Image classification data set "augmented" (rajesh9392696645/disaster_prediction_system on GitHub). Class labels (2): flood, wildfire.

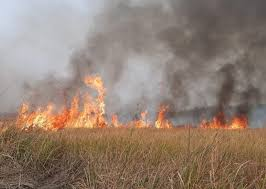
Label: wildfire

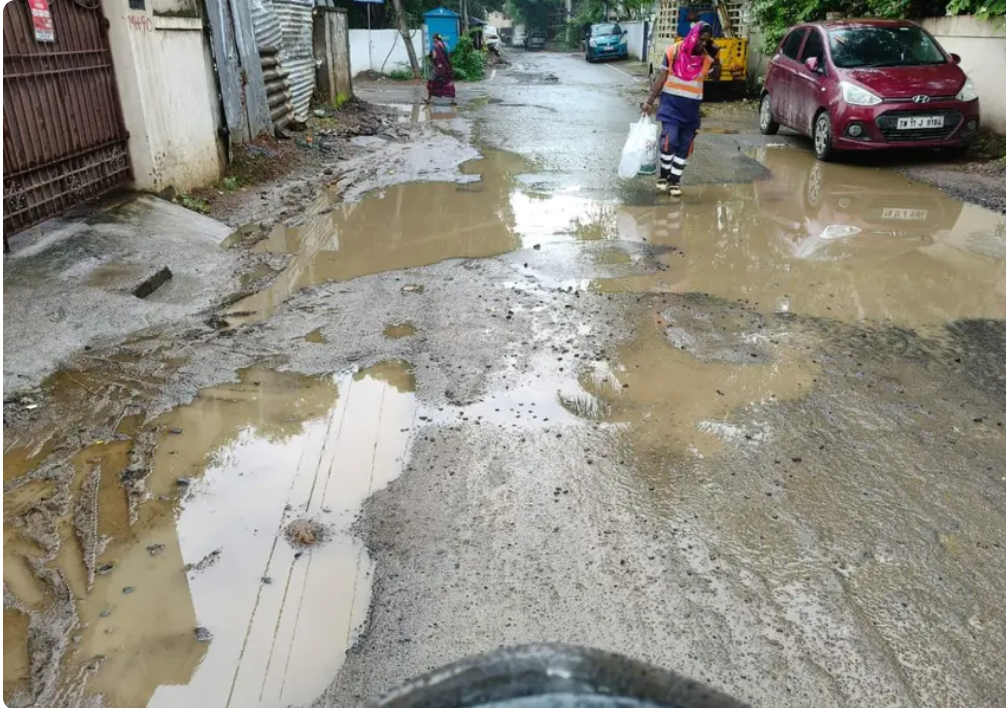
Label: flood

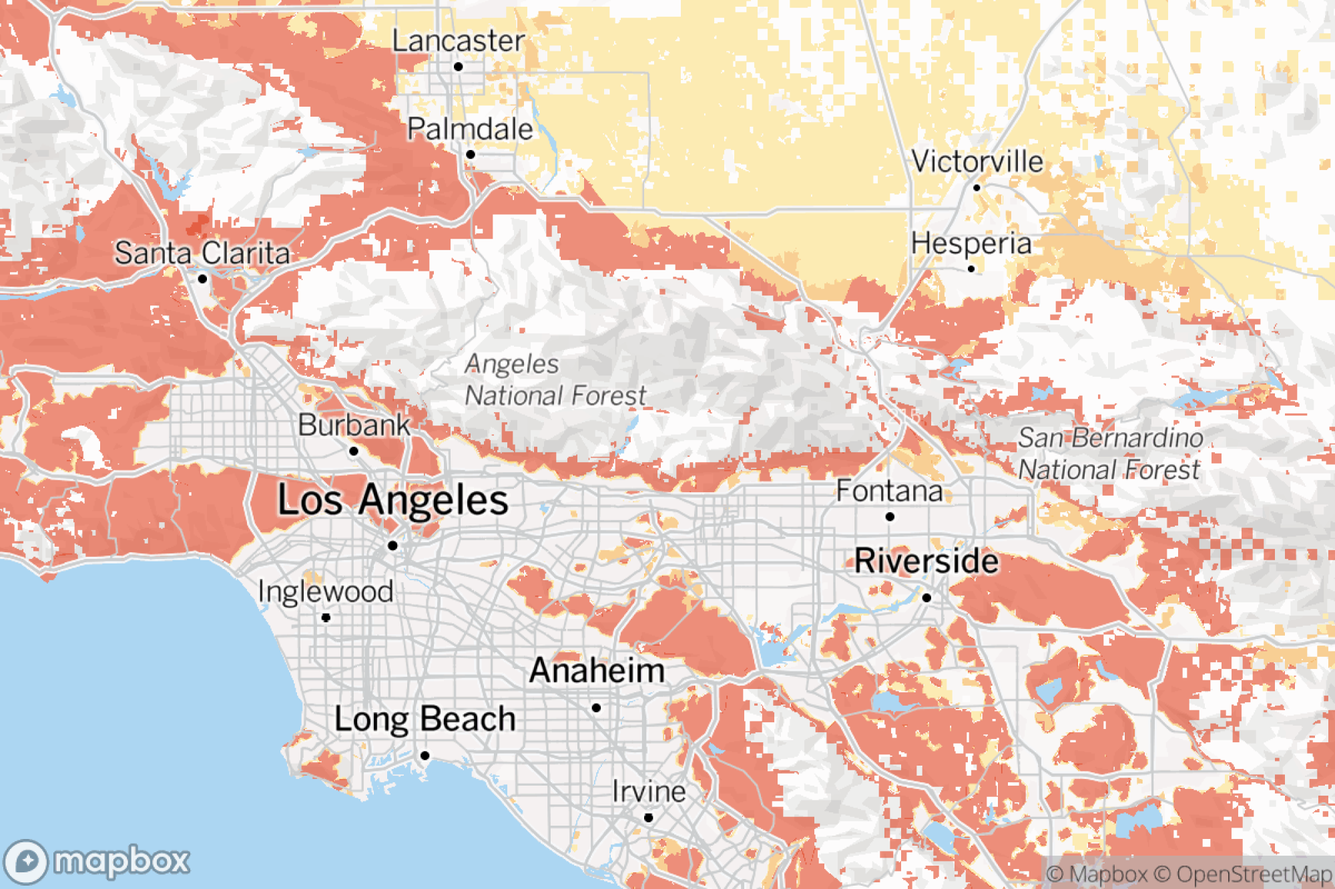
Label: wildfire

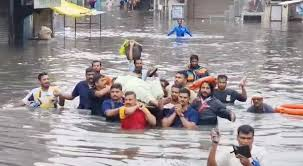
Label: flood

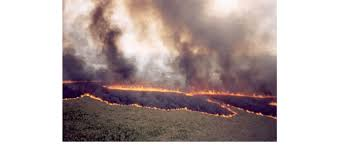
Label: wildfire

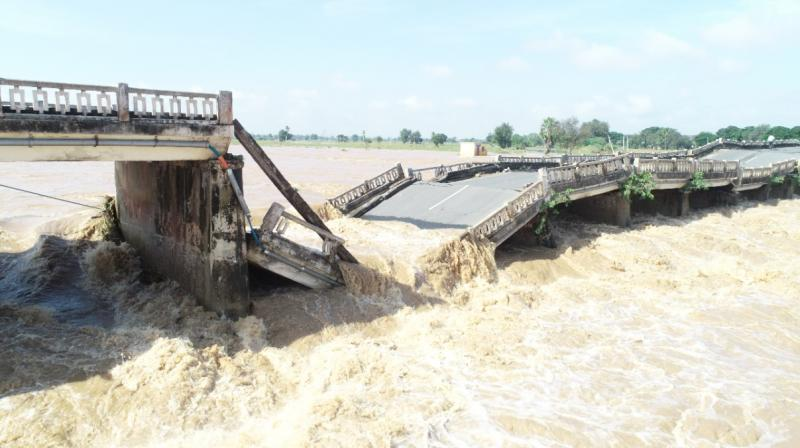
Label: flood
